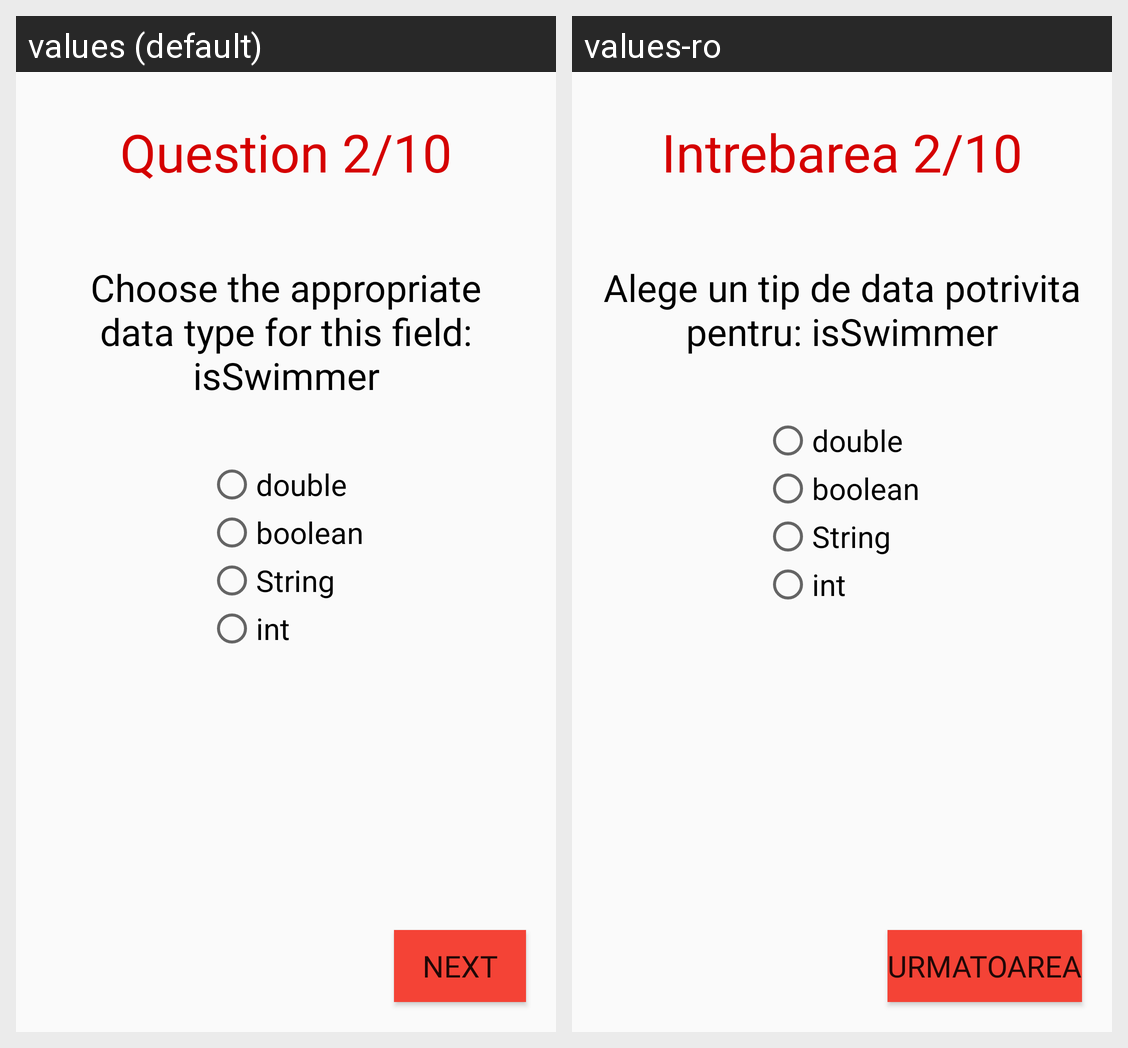

The same Android screen rendered under two of its app's locales, left to right. List the strings drawn on it with the default value and each locale's translation.
Android screen res/layout/activity_second_question.xml rendered under 2 locales, left to right: values (default), values-ro. Device: Nexus 5 (rendered at 1080×1920; each locale shown at half size, 540×960, under a caption strip naming it); theme AppTheme.
Strings drawn on this screen, with the default value and each locale's value (text and hints the layout hard-codes, and strings that could not be matched under every locale, appear in the picture but are not listed):

q2
  values: Question 2/10
  values-ro: Intrebarea 2/10

question2
  values: Choose the appropriate data type for this field: isSwimmer
  values-ro: Alege un tip de data potrivita pentru: isSwimmer

a2
  values: double
  values-ro: double  [not translated; the default value is used]

b2
  values: boolean
  values-ro: boolean  [not translated; the default value is used]

c2
  values: String
  values-ro: String  [not translated; the default value is used]

d2
  values: int
  values-ro: int  [not translated; the default value is used]

next
  values: Next
  values-ro: Urmatoarea
